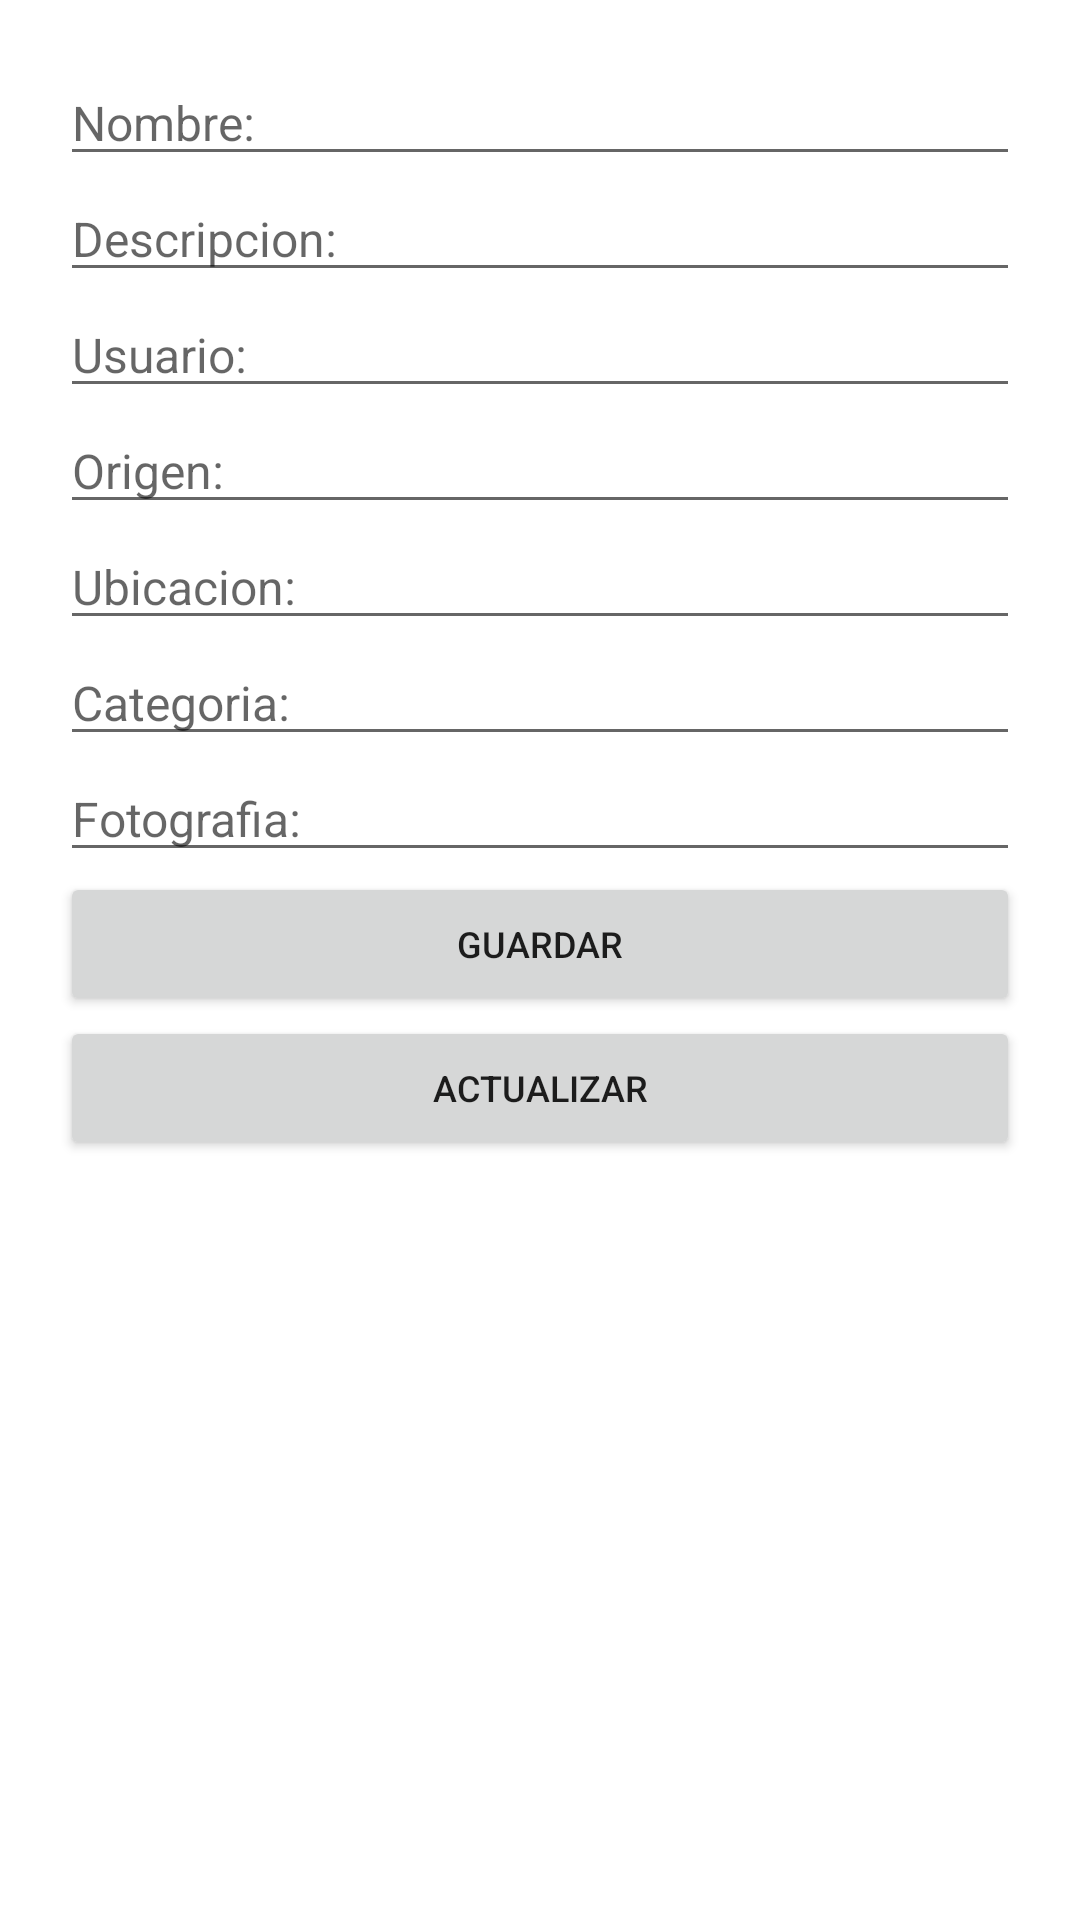

Produce the Android XML layout that renders to this screen, including the resource entries it uses.
<!-- AndroidManifest.xml: application theme Theme.MiConsumo20 -->
<!-- res/layout/activity_main.xml -->
<?xml version="1.0" encoding="utf-8"?>
<androidx.constraintlayout.widget.ConstraintLayout xmlns:android="http://schemas.android.com/apk/res/android"
    xmlns:app="http://schemas.android.com/apk/res-auto"
    xmlns:tools="http://schemas.android.com/tools"
    android:layout_width="match_parent"
    android:layout_height="match_parent"
    tools:context=".MainActivity">

    <LinearLayout
        android:layout_width="match_parent"
        android:layout_height="match_parent"
        android:orientation="vertical"
        android:padding="20dp" >

        <EditText
            android:id="@+id/txtNombre"
            android:layout_width="match_parent"
            android:layout_height="wrap_content"
            android:ems="10"
            android:hint="Nombre:"
            android:inputType="textPersonName"
            android:textSize="16sp" />

        <EditText
            android:id="@+id/txtDescripcion"
            android:layout_width="match_parent"
            android:layout_height="wrap_content"
            android:ems="10"
            android:hint="Descripcion:"
            android:inputType="textPersonName"
            android:textSize="16sp" />

        <EditText
            android:id="@+id/txtUsuario"
            android:layout_width="match_parent"
            android:layout_height="wrap_content"
            android:ems="10"
            android:hint="Usuario:"
            android:inputType="textPersonName"
            android:textSize="16sp" />

        <EditText
            android:id="@+id/txtOrigen"
            android:layout_width="match_parent"
            android:layout_height="wrap_content"
            android:ems="10"
            android:hint="Origen:"
            android:inputType="textPersonName"
            android:textSize="16sp" />

        <EditText
            android:id="@+id/txtUbicacion"
            android:layout_width="match_parent"
            android:layout_height="wrap_content"
            android:ems="10"
            android:hint="Ubicacion:"
            android:inputType="textPersonName"
            android:textSize="16sp" />

        <EditText
            android:id="@+id/txtCategoria"
            android:layout_width="match_parent"
            android:layout_height="wrap_content"
            android:ems="10"
            android:hint="Categoria:"
            android:inputType="textPersonName"
            android:textSize="16sp" />

        <EditText
            android:id="@+id/txtFotografia"
            android:layout_width="match_parent"
            android:layout_height="wrap_content"
            android:ems="10"
            android:hint="Fotografia:"
            android:inputType="textPersonName"
            android:textSize="16sp" />

        <Button
            android:id="@+id/btnGuardar"
            android:layout_width="match_parent"
            android:layout_height="wrap_content"
            android:text="Guardar"
            android:textSize="12sp" />

        <Button
            android:id="@+id/btnActualizar"
            android:layout_width="match_parent"
            android:layout_height="wrap_content"
            android:text="Actualizar"
            android:textSize="12sp" />

        <androidx.recyclerview.widget.RecyclerView
            android:id="@+id/plasticosRecycler"
            android:layout_width="match_parent"
            android:layout_height="wrap_content" />
    </LinearLayout>

</androidx.constraintlayout.widget.ConstraintLayout>
<!-- resources referenced by this layout -->
<resources>
  <style name="Theme.MiConsumo20" parent="Theme.MaterialComponents.DayNight.DarkActionBar">
          
          <item name="colorPrimary">@color/purple_500</item>
          <item name="colorPrimaryVariant">@color/purple_700</item>
          <item name="colorOnPrimary">@color/white</item>
          
          <item name="colorSecondary">@color/teal_200</item>
          <item name="colorSecondaryVariant">@color/teal_700</item>
          <item name="colorOnSecondary">@color/black</item>
          
          <item name="android:statusBarColor">?attr/colorPrimaryVariant</item>
          
      </style>
  <!-- not gathered from this repository: default colours our renderer supplied (Android Studio template values) -->
  <color name="purple_500">#FF6200EE</color>
  <color name="purple_700">#FF3700B3</color>
  <color name="teal_200">#FF03DAC5</color>
  <color name="teal_700">#FF018786</color>
  <color name="black">#FF000000</color>
  <color name="white">#FFFFFFFF</color>
</resources>
